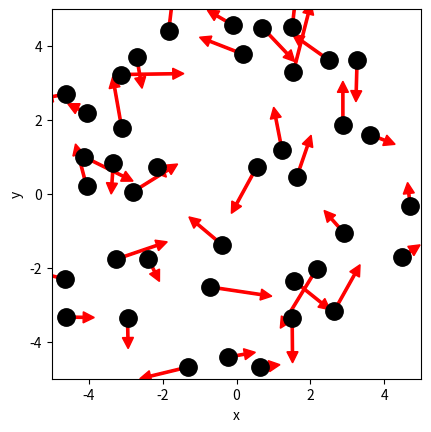

Source code (Python): (Note: this script raises an exception after producing the figure.)
# Ex 1

import numpy as np
import matplotlib.pyplot as plt
from matplotlib.animation import FuncAnimation
from scipy.optimize import curve_fit

BOX_SIZE_0 = 10                 # Hoogte en lengte startvolume (nm)
N = 40                          # Aantal deeltjes
V_0 = 1                         # Startsnelheid van deeltjes (nm per ps)
RADIUS = 0.3                    # Straal van moleculen (nm)
DT = (0.1 * RADIUS) / V_0       # Tijdstap om geen botsing te missen (s)
V_PISTON_0 = -0.1 * V_0         # Startsnelheid van zuiger 

print(V_PISTON_0)
# (negatief betekent zowel links als rechts naar binnen gericht)


class ParticleClass:
    def __init__(self, m, v, r, R):
        """ maakt een deeltje (constructor) """
        self.m = m                         
        self.v = np.array(v, dtype=float)  
        self.r = np.array(r, dtype=float)  
        self.R = R

    def update_position(self):
        """ verandert positie voor één tijdstap """
        self.r += self.v * DT 
            
    @property
    def momentum(self):
        return self.m * self.v
    
    @property
    def kin_energy(self):
        return 1/2 * self.m * np.dot(self.v, self.v)
    
def collide_detection(p1: ParticleClass, p2: ParticleClass) -> bool:
    """ Geeft TRUE als de deeltjes overlappen """
    dx = p1.r[0]-p2.r[0]
    dy = p1.r[1]-p2.r[1]
    rr = p1.R + p2.R
    return  dx**2+dy**2 < rr**2 

def particle_collision(p1: ParticleClass, p2: ParticleClass):
    """ past snelheden aan uitgaande van overlap """
    m1, m2 = p1.m, p2.m
    delta_r = p1.r - p2.r
    delta_v = p1.v - p2.v
    dot_product = np.dot(delta_r, delta_v)
    # Als deeltjes van elkaar weg bewegen dan geen botsing
    if dot_product >= 0: # '='-teken voorkomt ook problemen als delta_r == \vec{0}
        return
    distance_squared = np.dot(delta_r, delta_r) 
    # Botsing oplossen volgens elastische botsing in 2D
    p1.v -= 2 * m2 / (m1 + m2) * dot_product / distance_squared * delta_r
    p2.v += 2 * m1 / (m1 + m2) * dot_product / distance_squared * delta_r

box_height = BOX_SIZE_0     # hoogte van beheersvolume
box_length = BOX_SIZE_0     # breedte van beheersvolume
impulse_outward = 0.0       # totale stoot van deeltjes naar buiten gericht
pressure = 0.0              # druk in beheersvolume
v_piston = V_PISTON_0       # huidige snelheid van zuiger 
work = 0.0                  # arbeid uitgevoerd door gas

def top_down_collision(particle: ParticleClass):
    """ botsingen met wanden onder en boven controleren en totale stoot bepalen """
    global impulse_outward, box_height
    if abs(particle.r[1]) + particle.R > box_height / 2:
        particle.r[1] = np.sign(particle.r[1]) * (box_height/2 - particle.R)
        impulse_outward += abs(particle.momentum[1]) * 2
        particle.v[1] *= -1
    
def left_right_collision(particle: ParticleClass):
    """ botsingen met wanden links en rechts controleren en totale stoot bepalen """
    global impulse_outward, box_length
    if abs(particle.r[0]) + particle.R > box_length / 2:
        particle.r[0] = np.sign(particle.r[0]) * (box_length/2 - particle.R)
        impulse_outward += abs(particle.momentum[0]) * 2
        particle.v[0] *= -1

# Ex 2

def create_particles(particles):
    """ Leegmaken en opnieuw aanmaken van deeltjes  in lijst """
    global box_length, box_height
    particles.clear()
    for _ in range(N):
        vx = np.random.uniform(-V_0, V_0)
        vy = np.random.choice([-1, 1]) * np.sqrt(V_0**2 - vx**2)        
        x = np.random.uniform(-box_length/2 + RADIUS, box_length/2 - RADIUS)
        y = np.random.uniform(-box_height/2 + RADIUS, box_height/2 - RADIUS)
        particles.append(ParticleClass(m=1.0, v=[vx, vy], r=[x, y], R=RADIUS))

# Addition of the function for temperature, made in 5_druktemp    
def temperature(particles) -> float:
    temp = 0.0
    for p in particles:
        temp += p.kin_energy
    return temp/len(particles)
        
def handle_collisions(particles):
    """ alle onderlinge botsingen afhandelen voor deeltjes in lijst """
    num_particles = len(particles)
    for i in range(num_particles):
        for j in range(i+1, num_particles):
            if collide_detection(particles[i], particles[j]):
                particle_collision(particles[i], particles[j])

def handle_walls(particles):
    """ botsing met wanden controleren voor alle deeltjes in lijst en gemiddeld bepaling druk """
    global pressure, impulse_outward, box_height, box_length   # om pressure buiten de functie te kunnen gebruiken
    impulse_outward = 0.0
    for p in particles:
        left_right_collision(p)
        top_down_collision(p)    
    pressure = 0.95 * pressure + 0.05 * impulse_outward / ((2 * box_length + 2 * box_height) * DT) 

def take_time_step(particles):
    """ zet tijdstap voor een lijst deeltjes en verwerk alle botsingen onderling en met wanden """
    for p in particles:
        p.update_position()
    handle_collisions(particles)
    handle_walls(particles)  


particles = []
create_particles(particles)
for i in range(100):
    take_time_step(particles)

plt.figure()
plt.xlabel('x')
plt.ylabel('y')
plt.gca().set_aspect('equal')
plt.xlim(-BOX_SIZE_0/2, BOX_SIZE_0/2)
plt.ylim(-BOX_SIZE_0/2, BOX_SIZE_0/2)

for p in particles:
    plt.plot(p.r[0], p.r[1], 'k.', ms=25)
    plt.arrow(p.r[0], p.r[1], p.v[0]*DT*30, p.v[1]*DT*30, width=.2*RADIUS,
              head_width=RADIUS, head_length=RADIUS, color='red')
plt.show()

def take_time_step(particles):
    """ zet tijdstap voor een lijst deeltjes en verwerk alle botsingen onderling en met wanden """
    global box_length, v_piston
    box_length += 2 * v_piston * DT # zowel links als rechts zuiger
    for p in particles:
        p.update_position()
    handle_walls(particles)  
    handle_collisions(particles)

# Deel van de animated simulatie
from matplotlib.animation import FuncAnimation
from IPython.display import HTML

fig, ax = plt.subplots()
ax.set_xlabel('x')
ax.set_ylabel('y')
ax.set_xlim(-BOX_SIZE_0/2, BOX_SIZE_0/2)
ax.set_ylim(-BOX_SIZE_0/2, BOX_SIZE_0/2)
ax.set_aspect('equal')
dot, = ax.plot([], [], 'ro', ms=14);

def init():
    dot.set_data([], [])
    return dot,


# we kiezen het aantal datapunten zodat het volume tot 1/3 van het begin volume reduceert
num_steps = round(2/3 * BOX_SIZE_0 / (2 * -V_PISTON_0 * DT))

particles = []
volumes = np.zeros(num_steps, dtype=float)
temperatures = np.zeros(num_steps, dtype=float)

box_length = BOX_SIZE_0         # zetten zuiger terug
v_piston = V_PISTON_0
create_particles(particles)     # resetten deeltjes     

def update(frame):
    take_time_step(particles)
    dot.set_data([p.r[0] for p in particles], [p.r[1] for p in particles])
    volumes[i] = box_length * box_height
    temperatures[i] = temperature(particles)
    return dot,
    
ani = FuncAnimation(fig, update, frames=int(num_steps/2), init_func=init, blit=True, interval=50)
HTML(ani.to_jshtml())



# we kiezen het aantal datapunten zodat het volume tot 1/3 van het begin volume reduceert
num_steps = round(2/3 * BOX_SIZE_0 / (2 * -V_PISTON_0 * DT))

particles = []
volumes = np.zeros(num_steps, dtype=float)
temperatures = np.zeros(num_steps, dtype=float)

box_length = BOX_SIZE_0         # zetten zuiger terug
v_piston = V_PISTON_0
create_particles(particles)     # resetten deeltjes     

for i in range(num_steps):
    take_time_step(particles)
    volumes[i] = box_length * box_height
    temperatures[i] = temperature(particles)

temperatures = np.asarray(temperatures)

plt.figure()
plt.xlabel('Volume')
plt.ylabel('Temperature')

plt.plot(volumes, temperatures, '-r')
plt.show()

def left_right_collision(particle: ParticleClass):
    """ verzorgen van botsingen met wand links en rechts, die als zuiger kunnen bewegen """
    global box_length, v_piston, impulse_outward
    if abs(particle.r[0]) + particle.R > box_length / 2:
        particle.r[0] = np.sign(particle.r[0]) * (box_length/2 - particle.R)
        piston_velocity = np.sign(particle.r[0]) * v_piston
        relative_velocity = particle.v[0] - piston_velocity           # stelsel zuiger
        particle.v[0] = -relative_velocity + piston_velocity          # stelsel waarnemer
        impulse_outward += 2 * particle.m * abs(relative_velocity)    # stoot gevoeld door zuiger

# Ex 3

num_steps = round(2/3 * BOX_SIZE_0 / (2 * -V_PISTON_0 * DT))

particles = []
volumes = np.zeros(num_steps, dtype=float)
temperatures = np.zeros(num_steps, dtype=float)

box_length = BOX_SIZE_0         # zetten zuiger terug
v_piston = V_PISTON_0
create_particles(particles)     # resetten deeltjes 
for i in range(num_steps):
    take_time_step(particles)
    volumes[i] = box_length * box_height
    temperatures[i] = ((temperature(particles) * 4.8107e-26 * ((1e-9/(1e-12))**2) * 1.380649e23) / len(particles))

# Correction for the temperature
# ((Temperature * mass_factor * ((distance_factor/(time_factor)**2) * ConstantBoltzmann_factor) / length of array)

#temperatures_corrected_Olderversion = ((temperatures * 4.8107e-26 * ((1e-9/(2.5 * 1e-12))**2) * 1.380649e23) / len(particles))

plt.figure()
plt.xlabel(r'Volume (nm$^2$)')
plt.ylabel('Temperature (K)')

temperatures = np.asarray(temperatures)


plt.plot(volumes, temperatures, '-r')

plt.show()

# Ex 4

num_steps = round(2/3 * BOX_SIZE_0 / (2 * -V_PISTON_0 * DT))
particles = []
volumes = np.zeros(num_steps, dtype=float)
pressures = np.zeros(num_steps, dtype=float)

pressure = 0.0
box_length = BOX_SIZE_0         # zetten zuiger terug
v_piston = V_PISTON_0
create_particles(particles)     # resetten deeltjes 

# Addition of the factor for the pressure
pressure_factor = ((4.8107e-26 * (1e-9/(1e-12))) / (1e-9 * 1e-12))
# Pressure_factor = (mass_factor * velocity_factor) / (length_factor * time_factor) 

for i in range(num_steps):
    take_time_step(particles)
    volumes[i] = box_length * box_height
    pressures[i] = (pressure * pressure_factor)

# plot
plt.figure()
plt.xlabel(r'Volume (nm$^2$)')
plt.ylabel('Pressure (Pa)')

pressures = np.asarray(pressures)


plt.plot(volumes, pressures, '-r')

plt.show()

# Ex 6

def power_law(vol, a, n):
    """ de fitfunctie voor het P,V-diagram """
    return a * (vol)**n   

#popt_pv, pcov_pv = curve_fit(power_law, volumes, pressures, p0=(2, -1), bounds=((-100, -10),(5000,0)))
popt_pv, pcov_pv = curve_fit(power_law, volumes, pressures, p0=(2, -1))

# Variables
a = popt_pv[0]
a_u = np.sqrt(pcov_pv[0,0])
n = popt_pv[1]
n_u = np.sqrt(pcov_pv[1,1])

print('De variabel a heeft een waarde van (%.1f \u00B1 %.1f).' %(a, a_u))
print('De variabel n heeft een waarde van (%.1f \u00B1 %.1f).' %(n, n_u))

# Calculating the minamum and maximum value of the variable volumes
min_value_v = np.min(volumes)
max_value_v = np.max(volumes)

x_pv = np.linspace(0.95*min_value_v, 1.05*max_value_v, 1000)
y_pv = power_law(x_pv, *popt_pv)

#Plotting the curve fit and the data
plt.figure()
plt.plot(volumes, pressures, 'r-', label='Ex 4')
plt.plot(x_pv, y_pv, 'b.', label='Ex 6')
plt.xlabel(r'Volume (nm$^2$)')
plt.ylabel('Pressure (Pa)')
plt.legend()
plt.show()

# Ruimte voorverificatie

#your code/answer


def left_right_collision(particle: ParticleClass):
    """ verzorgen van botsingen met wand links en rechts, die als zuiger kunnen bewegen """
    global box_length, v_piston, impulse_outward, work
    if abs(particle.r[0]) + particle.R > box_length / 2:
        particle.r[0] = np.sign(particle.r[0]) * (box_length/2 - particle.R)
        piston_velocity = np.sign(particle.r[0]) * v_piston
        relative_velocity = particle.v[0] - piston_velocity  # stelsel zuiger
        particle.v[0] = -relative_velocity + piston_velocity # stelsel waarnemer
        impulse_outward += 2 * particle.m * abs(relative_velocity)
        work += 2 * particle.m * relative_velocity * piston_velocity

# Ex 9

num_steps = 1000
particles = []
pressure = 0.0
#work = 0.0
work = np.zeros(num_steps, dtype=float)
KE = []
box_length = BOX_SIZE_0         # zetten zuiger terug
v_piston = V_PISTON_0
create_particles(particles)     # resetten deeltjes 

for i in range(num_steps):
    take_time_step(particles)
    work[i] = work
    KE[i] = sum(p.kin_energy for p in particles)
    
work = np.asarray(work)

# plot
plt.figure()
plt.xlabel(r'Work (J)')
plt.ylabel(r'$\Delta KE$ (J)')

plt.plot(work, KE, '-r')

plt.show()


particles = []
pressure = 0.0
work = 0.0
box_length = BOX_SIZE_0         # zetten zuiger terug
v_piston = V_PISTON_0
create_particles(particles)     # resetten deeltjes 

#your code/answer
v_piston = -V_PISTON_0 # zuiger richting wordt omgedraaid
#your code/answer


particles = []
pressure = 0.0
work = 0.0
box_length = BOX_SIZE_0         # zetten zuiger terug
v_piston = 5 * V_PISTON_0
create_particles(particles)     # resetten deeltjes

#your code/answer
